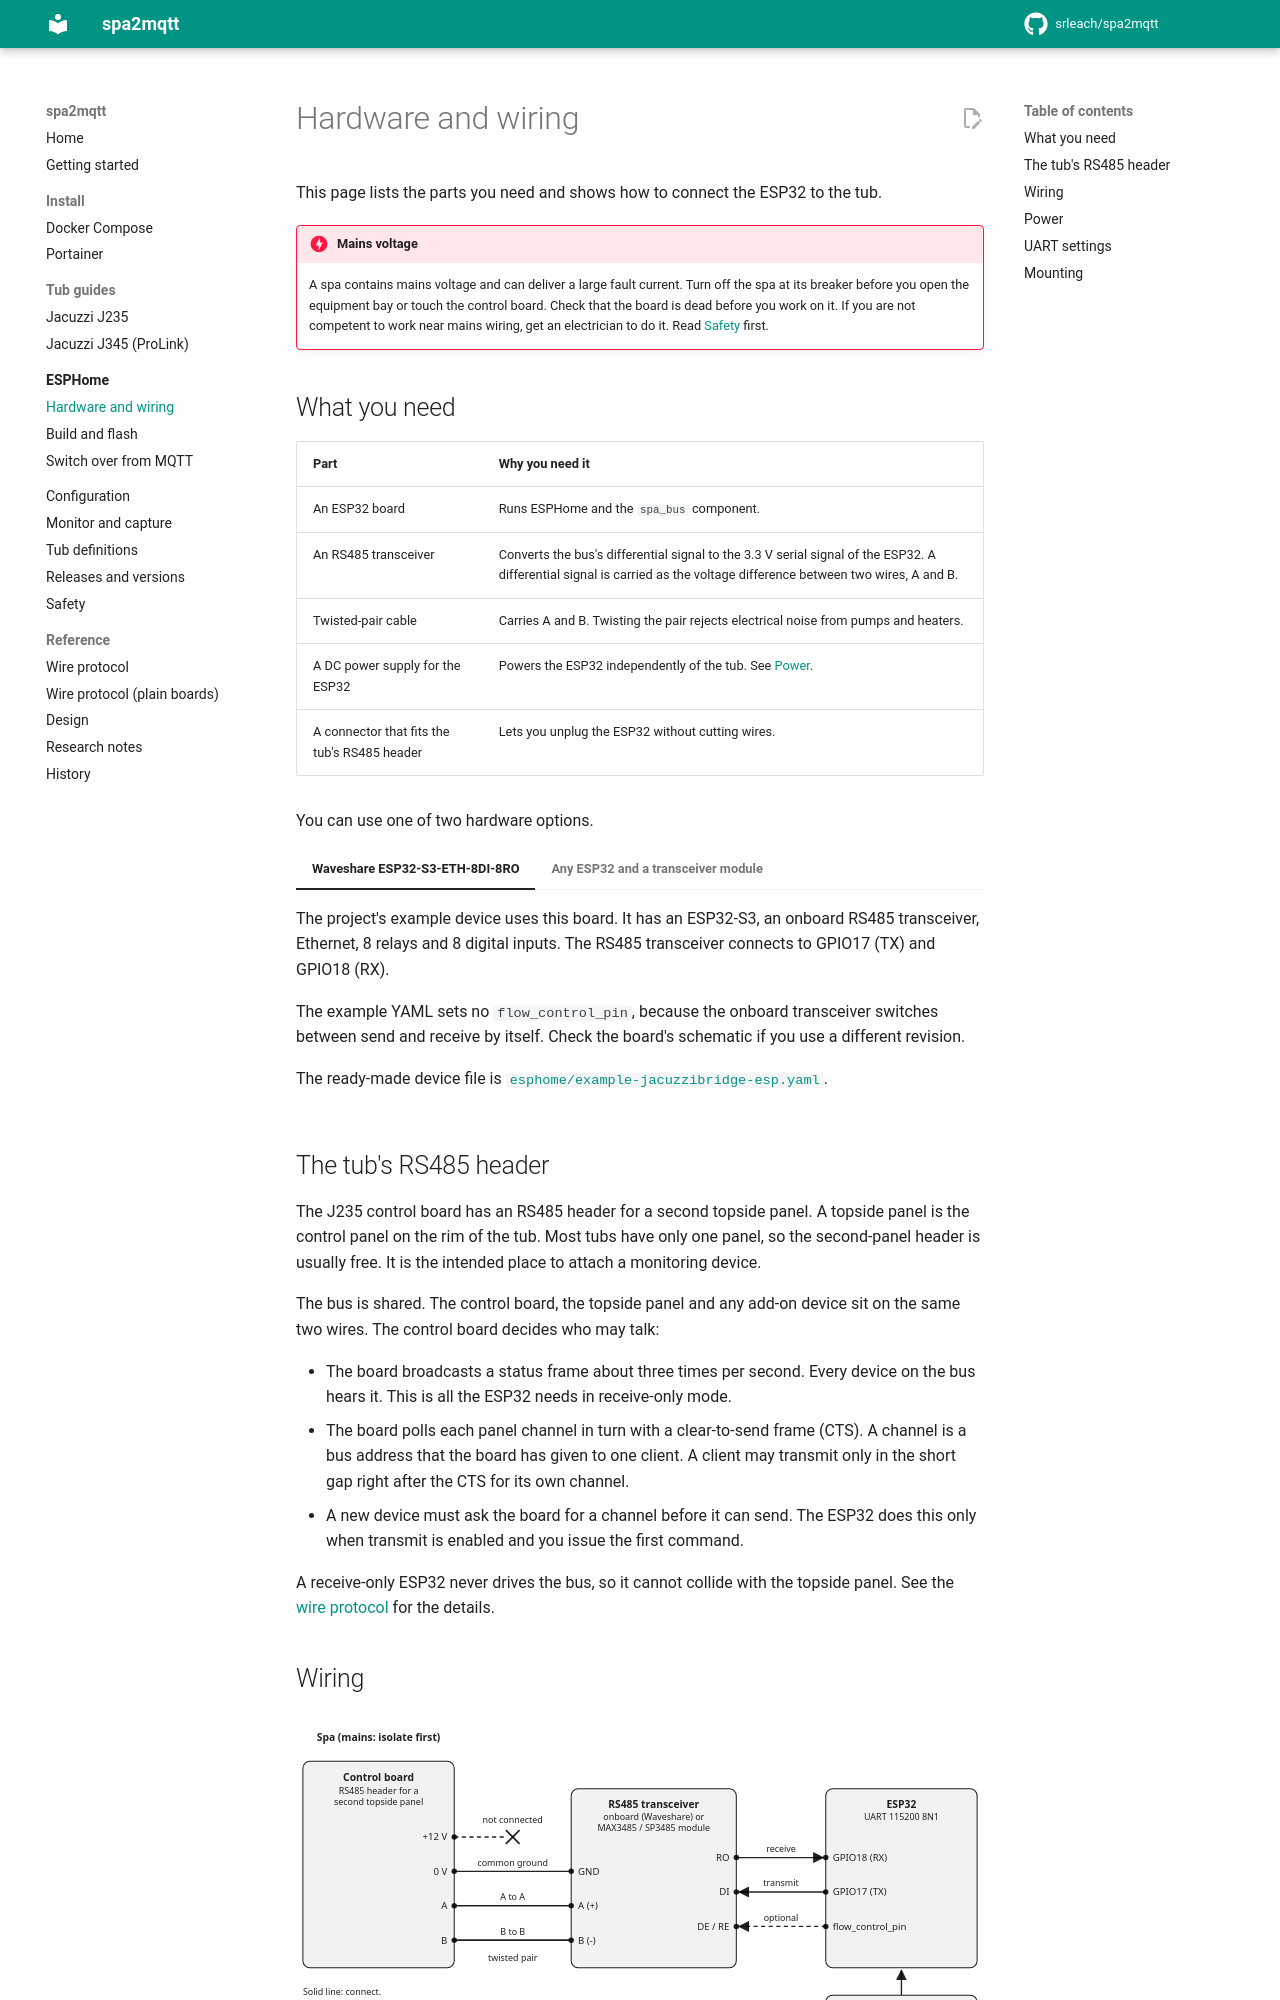

repository: srleach/spa2mqtt · page: esphome/hardware/index.html · generator: mkdocs

# Hardware and wiring

This page lists the parts you need and shows how to connect the ESP32 to the tub.

!!! danger "Mains voltage"
    A spa contains mains voltage and can deliver a large fault current. Turn off the spa at
    its breaker before you open the equipment bay or touch the control board. Check that the
    board is dead before you work on it. If you are not competent to work near mains wiring,
    get an electrician to do it. Read [Safety](../safety.md) first.

## What you need

| Part | Why you need it |
|---|---|
| An ESP32 board | Runs ESPHome and the `spa_bus` component. |
| An RS485 transceiver | Converts the bus's differential signal to the 3.3 V serial signal of the ESP32. A differential signal is carried as the voltage difference between two wires, A and B. |
| Twisted-pair cable | Carries A and B. Twisting the pair rejects electrical noise from pumps and heaters. |
| A DC power supply for the ESP32 | Powers the ESP32 independently of the tub. See [Power](#power). |
| A connector that fits the tub's RS485 header | Lets you unplug the ESP32 without cutting wires. |

You can use one of two hardware options.

=== "Waveshare ESP32-S3-ETH-8DI-8RO"

    The project's example device uses this board. It has an ESP32-S3, an onboard RS485
    transceiver, Ethernet, 8 relays and 8 digital inputs. The RS485 transceiver connects to
    GPIO17 (TX) and GPIO18 (RX).

    The example YAML sets no `flow_control_pin`, because the onboard transceiver switches
    between send and receive by itself. Check the board's schematic if you use a different
    revision.

    The ready-made device file is
    [`esphome/example-jacuzzibridge-esp.yaml`](https://github.com/srleach/spa2mqtt/blob/main/esphome/example-jacuzzibridge-esp.yaml).

=== "Any ESP32 and a transceiver module"

    Any ESP32 with a free UART works. Add a 3.3 V RS485 transceiver module, for example one
    based on a MAX3485 or SP3485 chip. Do not use a 5 V MAX485 module directly: its receive
    output can put 5 V on an ESP32 pin, and ESP32 pins tolerate 3.3 V only.

    - Connect the module's RO (receiver output) to the ESP32's RX pin.
    - Connect the module's DI (driver input) to the ESP32's TX pin.
    - Many modules have DE (driver enable) and RE (receiver enable) pins. DE turns on the
      transmitter. RE turns on the receiver. Tie them together and connect them to a spare
      GPIO, then set that GPIO as `flow_control_pin`. The component then turns the
      transmitter on only while it sends. Some modules switch direction automatically and
      have no DE/RE pins. Those need no `flow_control_pin`.
